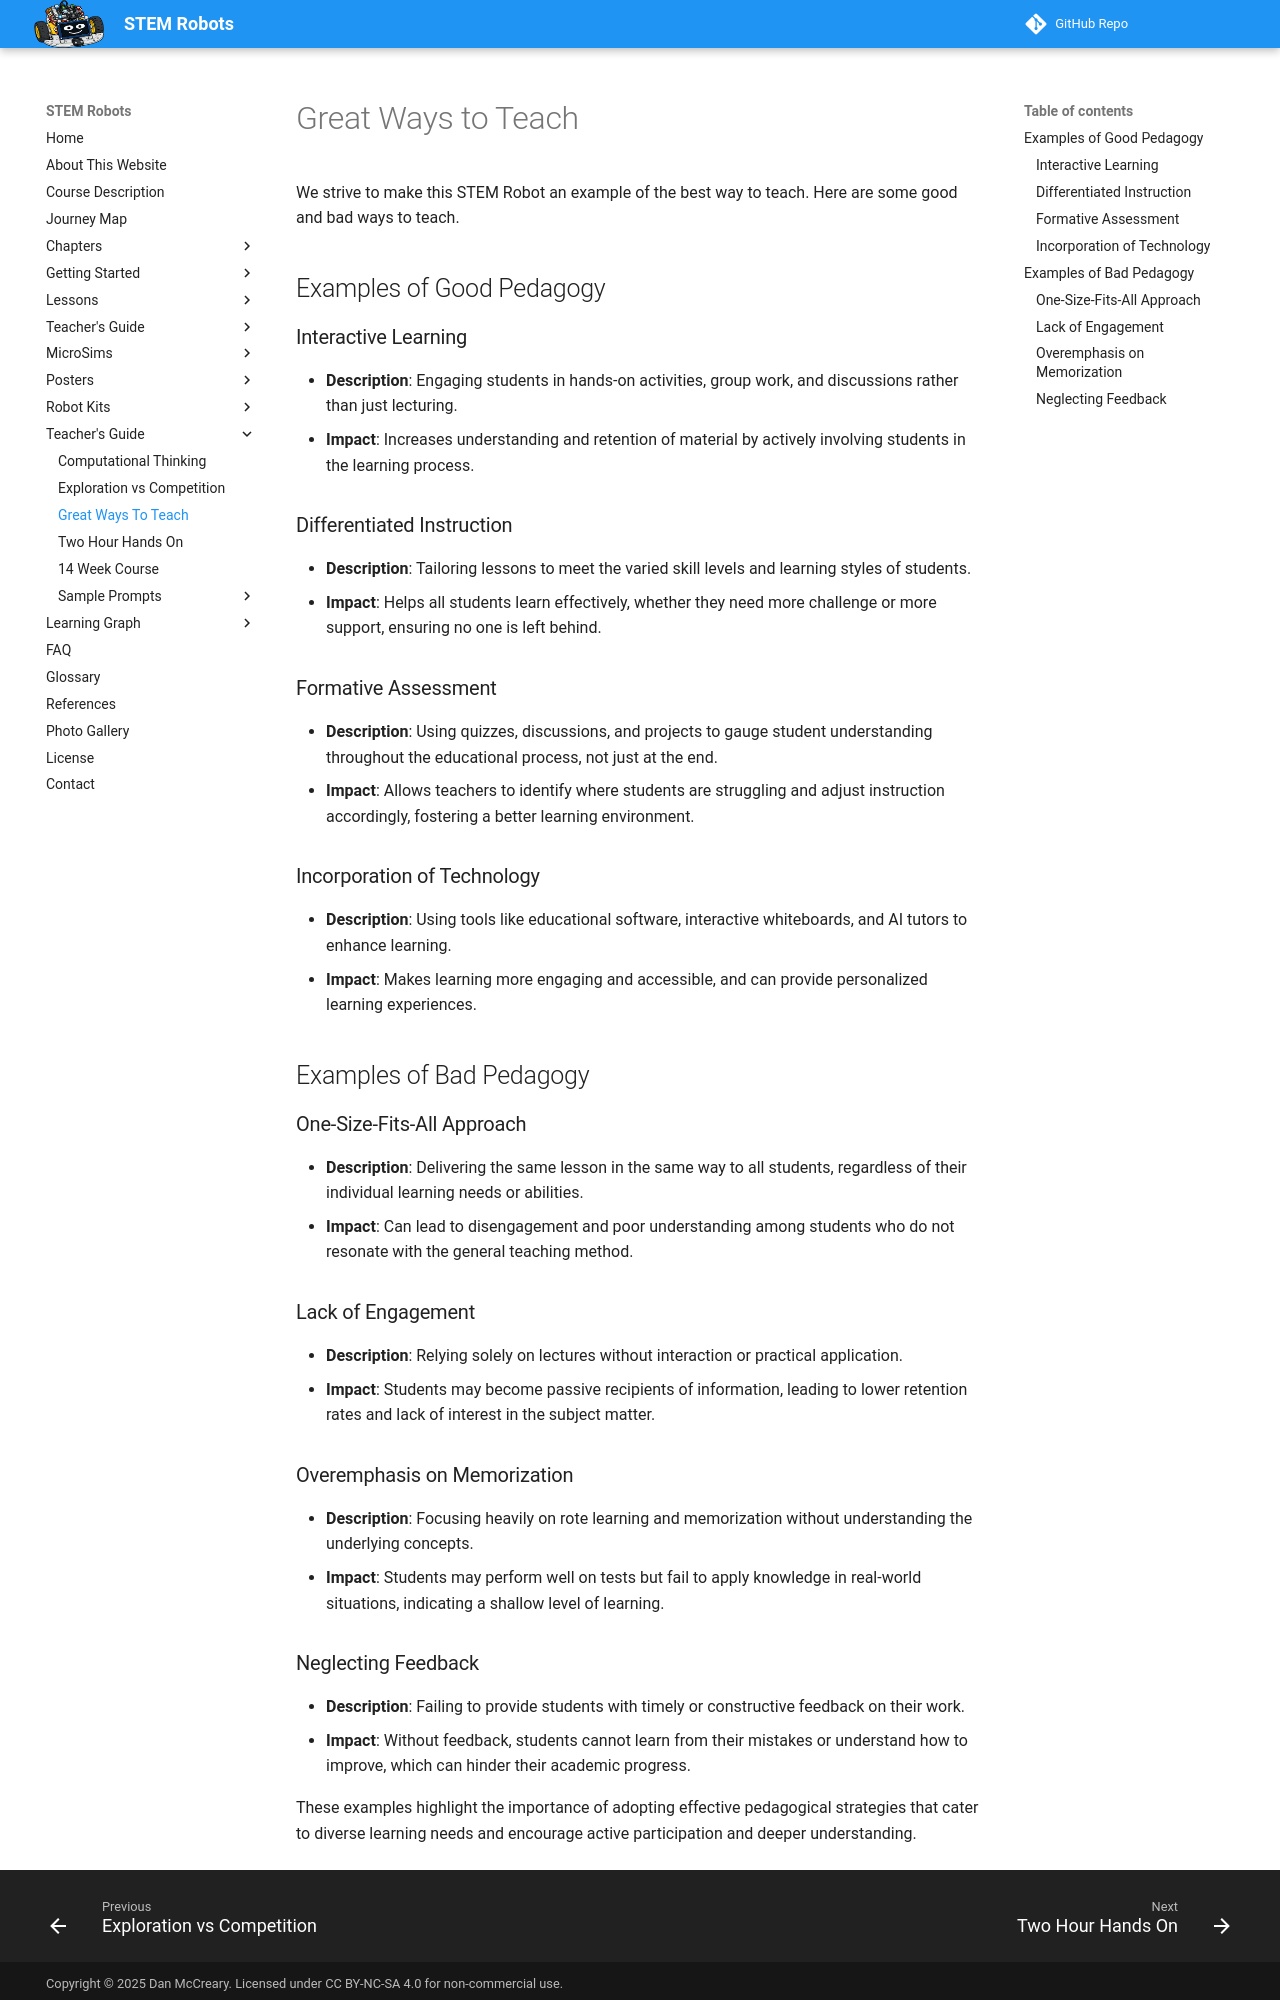

repository: dmccreary/stem-robots · page: teachers-guide/great-ways-to-teach/index.html · generator: mkdocs

# Great Ways to Teach

We strive to make this STEM Robot an example of the best way to teach.
Here are some good and bad ways to teach.

## Examples of Good Pedagogy

### Interactive Learning

-   **Description**: Engaging students in hands-on activities, group work, and discussions rather than just lecturing.
-   **Impact**: Increases understanding and retention of material by actively involving students in the learning process.

### Differentiated Instruction

-   **Description**: Tailoring lessons to meet the varied skill levels and learning styles of students.
-   **Impact**: Helps all students learn effectively, whether they need more challenge or more support, ensuring no one is left behind.

### Formative Assessment

-   **Description**: Using quizzes, discussions, and projects to gauge student understanding throughout the educational process, not just at the end.
-   **Impact**: Allows teachers to identify where students are struggling and adjust instruction accordingly, fostering a better learning environment.

### Incorporation of Technology

-   **Description**: Using tools like educational software, interactive whiteboards, and AI tutors to enhance learning.
-   **Impact**: Makes learning more engaging and accessible, and can provide personalized learning experiences.

## Examples of Bad Pedagogy

### One-Size-Fits-All Approach

-   **Description**: Delivering the same lesson in the same way to all students, regardless of their individual learning needs or abilities.
-   **Impact**: Can lead to disengagement and poor understanding among students who do not resonate with the general teaching method.

### Lack of Engagement

-   **Description**: Relying solely on lectures without interaction or practical application.
-   **Impact**: Students may become passive recipients of information, leading to lower retention rates and lack of interest in the subject matter.

### Overemphasis on Memorization

-   **Description**: Focusing heavily on rote learning and memorization without understanding the underlying concepts.
-   **Impact**: Students may perform well on tests but fail to apply knowledge in real-world situations, indicating a shallow level of learning.
